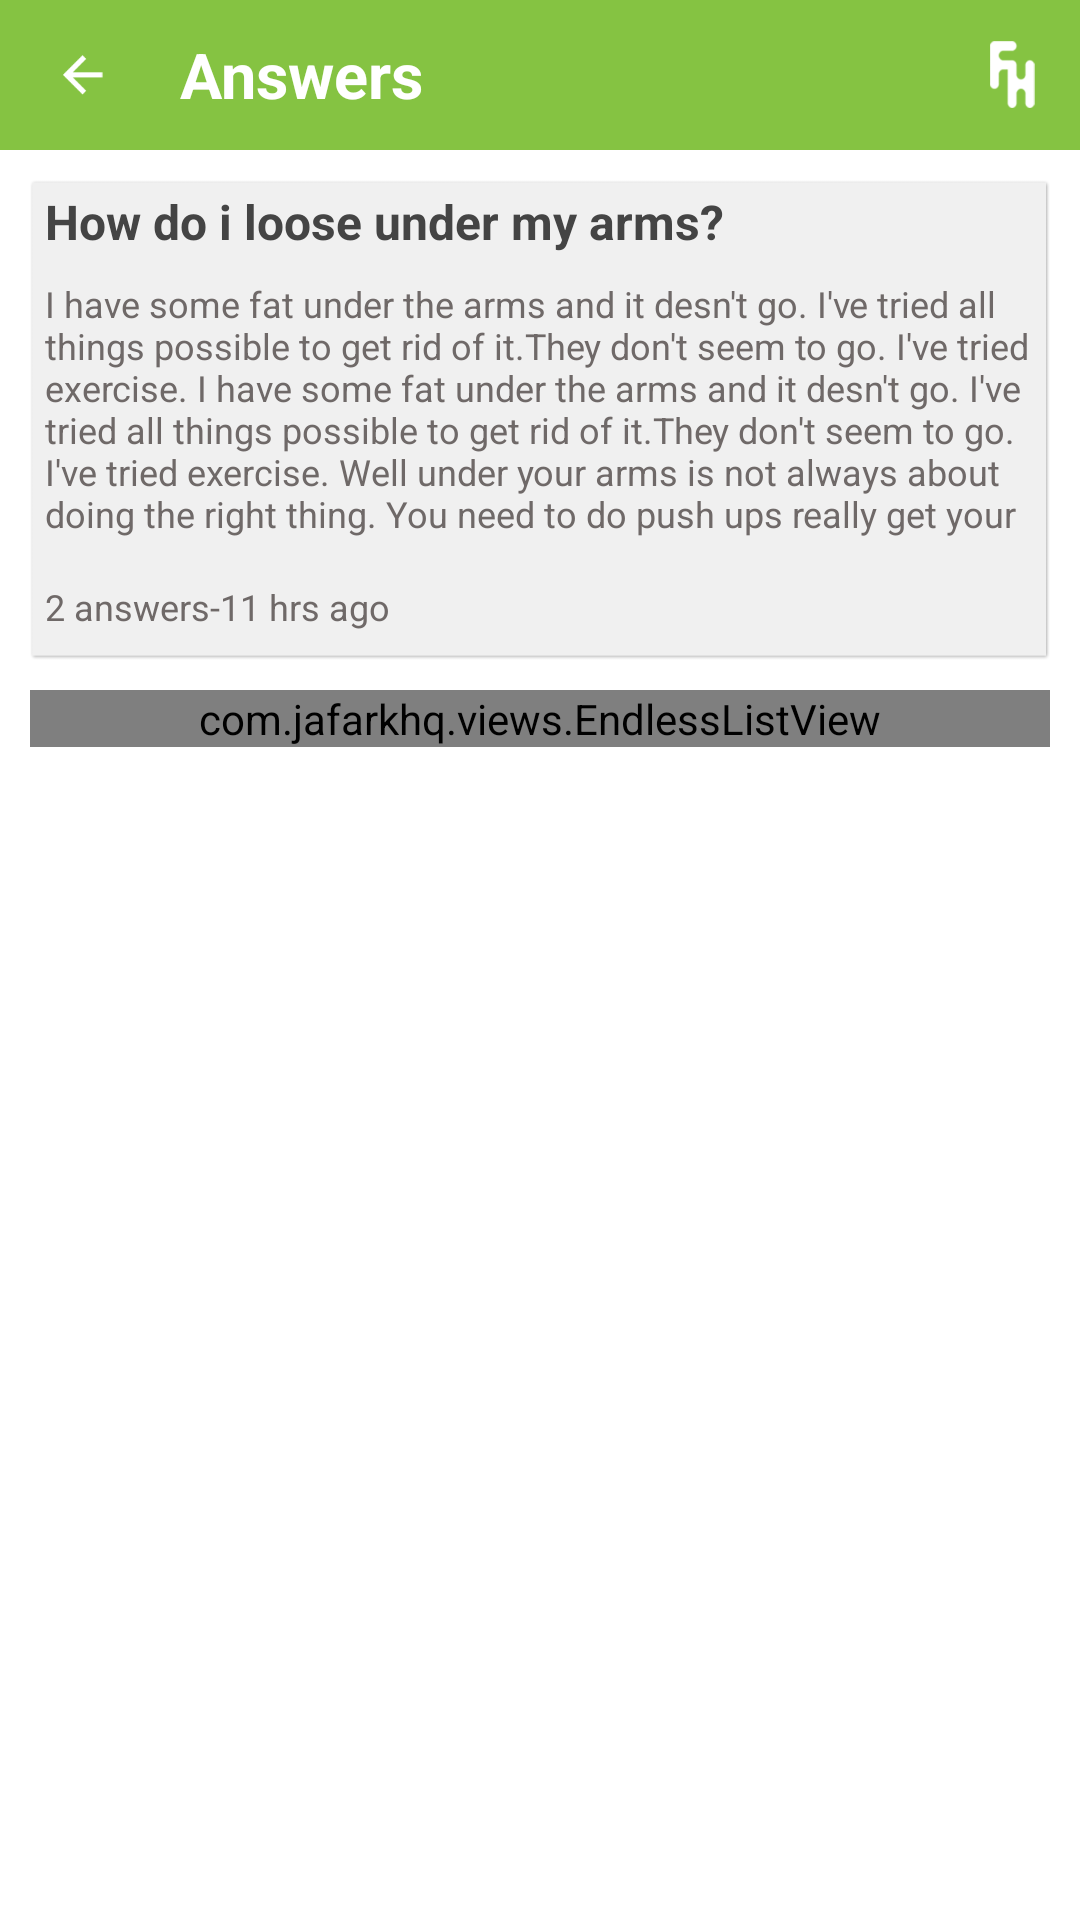

Reconstruct the res/layout file that produces this screen, plus the resources it refers to.
<!-- AndroidManifest.xml: application theme AppTheme -->
<!-- res/layout/activity_answers.xml -->
<?xml version="1.0" encoding="utf-8"?>
    <RelativeLayout xmlns:android="http://schemas.android.com/apk/res/android"
        xmlns:tools="http://schemas.android.com/tools"
        android:id="@+id/mainlay_scrll"
        android:layout_width="match_parent"
        android:layout_height="match_parent"
        android:layout_gravity="center"
    android:background="@android:color/white"
        tools:context="com.erginus.fithealthy.AnswersActivity"

        android:orientation="vertical" >

        <RelativeLayout
            android:id="@+id/mainrl_answers"
            android:layout_width="match_parent"
            android:layout_height="wrap_content"
            android:layout_gravity="center" >
            <LinearLayout
                android:layout_width="fill_parent"
                android:padding="5dp"
                android:background="@color/primary"
                android:layout_height="50dp"
                android:id="@+id/linear_back"
                android:orientation="horizontal" >


                <ImageView
                    android:layout_width="25dp"
                    android:layout_height="wrap_content"
                    android:src="@drawable/actionbar_back_icon"
                    android:layout_marginLeft="10dp"
                    android:layout_marginRight="20dp"
                    android:layout_gravity="center_vertical"
                    android:id="@+id/back_iv" />

                <TextView
                    android:layout_width="wrap_content"
                    android:layout_height="wrap_content"
                    android:textAppearance="?android:attr/textAppearanceMedium"
                    android:text="Answers"
                    android:layout_gravity="center_vertical"
                    android:textSize="21sp"

                    android:textColor="@android:color/white"
                    android:gravity="fill_vertical"
                    android:textStyle="bold" />
</LinearLayout>

                <ImageView
                    android:layout_width="25dp"
                    android:layout_height="wrap_content"
                    android:src="@drawable/actionbar_logo"
                    android:layout_weight="1"
                    android:layout_marginRight="10dp"
                    android:layout_alignParentEnd="true"
                    android:layout_centerVertical="true"
                    android:id="@+id/logo"
                    tools:ignore="RtlCompat" />

            </RelativeLayout>

                <LinearLayout
                    android:id="@+id/ll_hderitms"
                    android:layout_width="match_parent"
                    android:layout_height="160dp"

                    android:layout_marginTop="60dp"
                    android:background="@drawable/goal_consultation_textbg"
                    android:orientation="vertical"
                    android:paddingLeft="5dp"
                    android:paddingTop="3dp"
                    android:paddingBottom="3dp"
                    android:paddingRight="5dp"
                    android:layout_marginLeft="10dp"
                    android:layout_marginRight="10dp" >

                    <TextView
                        android:id="@+id/txt_qstn"
                        android:layout_width="wrap_content"
                        android:layout_height="25dp"
                        android:text="How do i loose under my arms?"
                        android:textColor="@color/title_color"
                        android:textSize="16sp"
                        android:maxLines="1"
                        android:textStyle="bold" />

                    <TextView
                        android:id="@+id/txtvw_qstn"
                        android:layout_width="wrap_content"
                        android:layout_height="95dp"
                        android:layout_marginTop="5dp"
                        android:textSize="12sp"
                        android:maxLines="6"
                        android:text="I have some fat under the arms and it desn't go. I've tried all things possible to get rid of it.They don't seem to go. I've tried exercise. I have some fat under the arms and it desn't go. I've tried all things possible to get rid of it.They don't seem to go. I've tried exercise. Well under your arms is not always about doing the right thing. You need to do push ups really get your diet right..."
                        android:textColor="@color/desc_color"
                        android:textStyle="normal" />

                    <TextView
                        android:id="@+id/txtvw_time_no"
                        android:layout_width="wrap_content"
                        android:layout_height="20dp"
                        android:layout_marginTop="6dp"
                        android:textSize="12sp"

                        android:text="2 answers-11 hrs ago"
                        android:textColor="@color/desc_color"
                         />
                </LinearLayout>
    <LinearLayout
        android:layout_width="match_parent"
        android:layout_height="wrap_content"
        android:layout_below="@+id/ll_hderitms"

        android:orientation="vertical" >

        <com.jafarkhq.views.EndlessListView
            android:id="@+id/answr_lv"
            android:layout_width="match_parent"
            android:layout_height="wrap_content"
            android:divider="@null"

            android:layout_margin="10dp"
            android:dividerHeight="8dp"
            >
        </com.jafarkhq.views.EndlessListView>

    </LinearLayout>


</RelativeLayout>

    
<!-- resources referenced by this layout -->
<resources>
  <color name="desc_color">#6f6968</color>
  <color name="primary">#85c342</color>
  <color name="title_color">#444444</color>
  <!-- drawable actionbar_back_icon: png bitmap (drawable-hdpi, 3032 bytes) -->
  <!-- drawable actionbar_logo: png bitmap (drawable-xxxhdpi, 4282 bytes) -->
  <!-- drawable goal_consultation_textbg: png bitmap (drawable-hdpi, 7138 bytes) -->
  <style name="AppTheme" parent="Theme.AppCompat.Light.DarkActionBar">
          <item name="android:statusBarColor">@color/primary_dark</item>
          <item name="android:colorPrimary">@color/primary</item>
          
          <item name="android:colorPrimaryDark">@color/primary_dark</item>
          
          <item name="android:colorAccent">@color/accent</item>
          <item name="toolbarStyle">@style/AppThemeToolbar</item>
      </style>
  <color name="primary_dark">#6a9c35</color>
  <color name="accent">#FFFF</color>
  <style name="AppThemeToolbar" parent="Widget.AppCompat.Toolbar">
  
          <item name="contentInsetStart">0dp</item>
      </style>
</resources>
